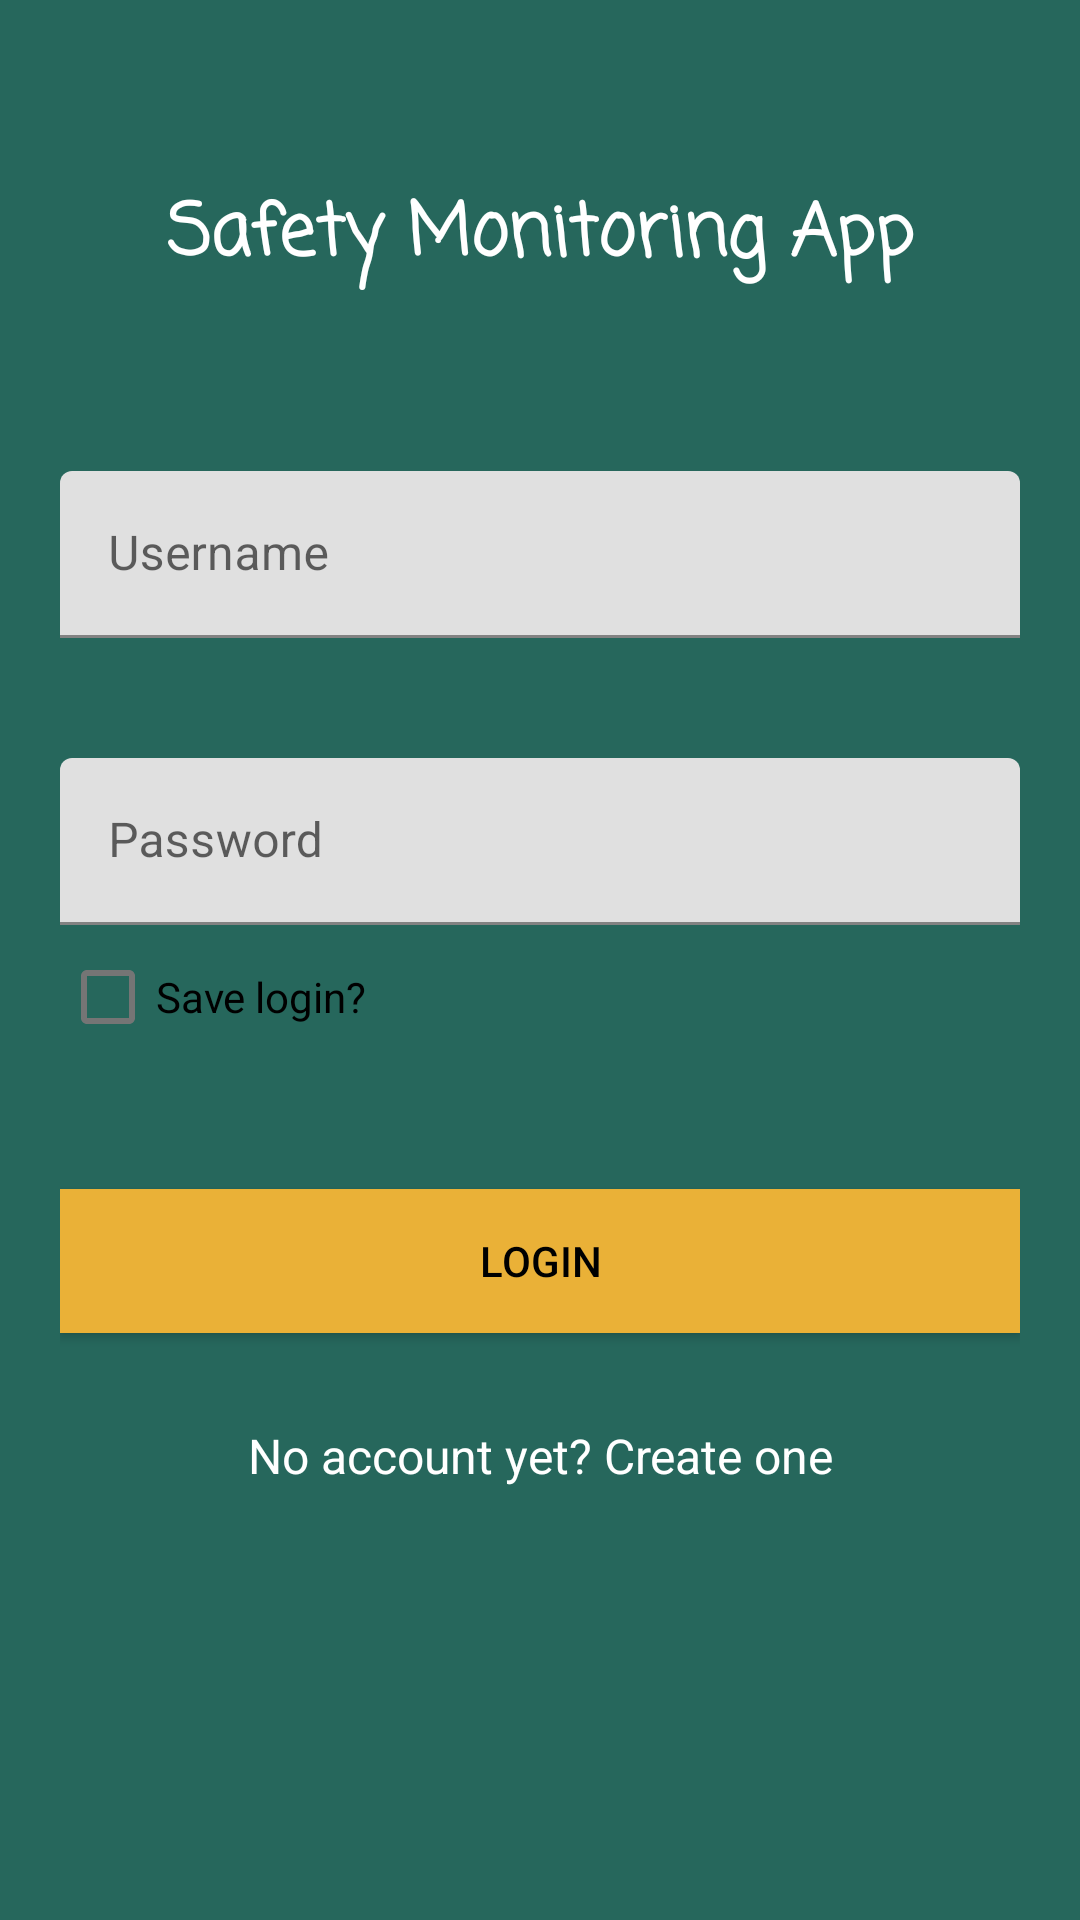

Write the Android layout XML for this screen, with the resource values it uses.
<!-- AndroidManifest.xml: application theme Theme.ZMCI -->
<!-- res/layout/fragment_login.xml -->
<?xml version="1.0" encoding="utf-8"?>
<androidx.core.widget.NestedScrollView xmlns:android="http://schemas.android.com/apk/res/android"
    xmlns:app="http://schemas.android.com/apk/res-auto"
    xmlns:tools="http://schemas.android.com/tools"
    android:id="@+id/nestedScrollView"
    android:layout_width="match_parent"
    android:layout_height="match_parent"
    android:background="@color/loginBG"
    android:padding="20dp"
    tools:context=".LoginFragment">


    <androidx.appcompat.widget.LinearLayoutCompat
        android:layout_width="match_parent"
        android:layout_height="wrap_content"
        android:orientation="vertical">

        <com.google.android.material.textview.MaterialTextView
            android:layout_width="match_parent"
            android:layout_height="wrap_content"
            android:layout_marginTop="40dp"
            android:ems="10"
            android:gravity="center"
            android:text="@string/nav_header_title"
            android:textColor="@color/white"
            android:textStyle="bold"
            android:textSize="24sp"
            app:fontFamily="casual" />

        <com.google.android.material.textfield.TextInputLayout
            android:id="@+id/textInputLayoutEmail"
            android:layout_width="match_parent"
            android:layout_height="wrap_content"
            android:layout_marginTop="30dp">

            <com.google.android.material.textfield.TextInputEditText
                android:id="@+id/textInputEditTextEmail"
                android:layout_width="match_parent"
                android:layout_height="wrap_content"
                android:ems="10"
                android:inputType="textEmailAddress"
                android:hint="@string/hint_email"
                android:maxLines="1"
                android:layout_marginTop="30dp"
                android:textColor="@color/black"
                app:layout_constraintEnd_toEndOf="parent"
                app:layout_constraintStart_toStartOf="parent"
                app:layout_constraintTop_toTopOf="parent"
                android:autofillHints="email" />
        </com.google.android.material.textfield.TextInputLayout>

        <com.google.android.material.textfield.TextInputLayout
            android:id="@+id/textInputLayoutPassword"
            android:layout_width="match_parent"
            android:layout_height="wrap_content"
            android:layout_marginTop="20dp">

            <com.google.android.material.textfield.TextInputEditText
                android:id="@+id/textInputEditTextPassword"
                android:layout_width="match_parent"
                android:layout_height="wrap_content"
                android:ems="10"
                android:inputType="textPassword"
                android:hint="@string/hint_password"
                android:maxLines="1"
                android:layout_marginTop="20dp"
                android:textColor="@color/black"
                app:layout_constraintEnd_toEndOf="parent"
                app:layout_constraintStart_toStartOf="parent"
                app:layout_constraintTop_toBottomOf="@+id/textInputEditTextEmail"
                android:autofillHints="password" />

        </com.google.android.material.textfield.TextInputLayout>

        <com.google.android.material.checkbox.MaterialCheckBox
            android:id="@+id/saveLoginCheckBox"
            android:text="Save login?"
            android:layout_width="match_parent"
            android:layout_height="wrap_content"/>

        <androidx.appcompat.widget.AppCompatButton
            android:id="@+id/appCompatButtonLogin"
            android:layout_width="match_parent"
            android:layout_height="wrap_content"
            android:text="@string/text_login"
            android:layout_marginTop="40dp"
            android:background="@color/loginBtn"
            app:layout_constraintEnd_toEndOf="parent"
            app:layout_constraintStart_toStartOf="parent"
            app:layout_constraintTop_toBottomOf="@+id/textInputEditTextPassword" />

        <androidx.appcompat.widget.AppCompatTextView
            android:id="@+id/textViewLinkRegister"
            android:layout_width="match_parent"
            android:layout_height="wrap_content"
            android:ems="10"
            android:text="@string/text_not_member"
            android:gravity="center"
            android:textSize="16sp"
            android:layout_marginTop="30dp"
            android:textColor="@color/white"
            app:layout_constraintEnd_toEndOf="parent"
            app:layout_constraintHorizontal_bias="0.0"
            app:layout_constraintStart_toStartOf="parent"
            app:layout_constraintTop_toBottomOf="@+id/btnLogin" />
    </androidx.appcompat.widget.LinearLayoutCompat>
</androidx.core.widget.NestedScrollView>
<!-- resources referenced by this layout -->
<resources>
  <color name="black">#FF000000</color>
  <color name="loginBG">#26675c</color>
  <color name="loginBtn">#eab137</color>
  <color name="white">#FFFFFFFF</color>
  <string name="hint_email">Username</string>
  <string name="hint_password">Password</string>
  <string name="nav_header_title">Safety Monitoring App</string>
  <string name="text_login">Login</string>
  <string name="text_not_member">No account yet? Create one</string>
  <style name="Theme.ZMCI" parent="Theme.MaterialComponents.DayNight.DarkActionBar">
          
          <item name="colorPrimary">@color/purple_500</item>
          <item name="colorPrimaryVariant">@color/purple_700</item>
          <item name="colorOnPrimary">@color/white</item>
          
          <item name="colorSecondary">@color/teal_200</item>
          <item name="colorSecondaryVariant">@color/teal_700</item>
          <item name="colorOnSecondary">@color/black</item>
          
          <item name="android:statusBarColor">?attr/colorPrimaryVariant</item>
          
          <item name="colorPrimaryDark">@color/colorPrimaryDark</item>
          <item name="colorAccent">@color/colorAccent</item>
          <item name="android:textColor">@color/black</item>
          <item name="android:textColorHint">@color/colorText</item>
          <item name="colorControlNormal">@color/colorText</item>
          <item name="colorControlActivated">@color/colorText</item>
      </style>
  <color name="purple_500">#FF6200EE</color>
  <color name="purple_700">#FF3700B3</color>
  <color name="teal_200">#FF03DAC5</color>
  <color name="teal_700">#FF018786</color>
  <color name="colorPrimaryDark">#51d8c7</color>
  <color name="colorAccent">#51d8c7</color>
  <color name="colorText">#FFFFFF</color>
</resources>
